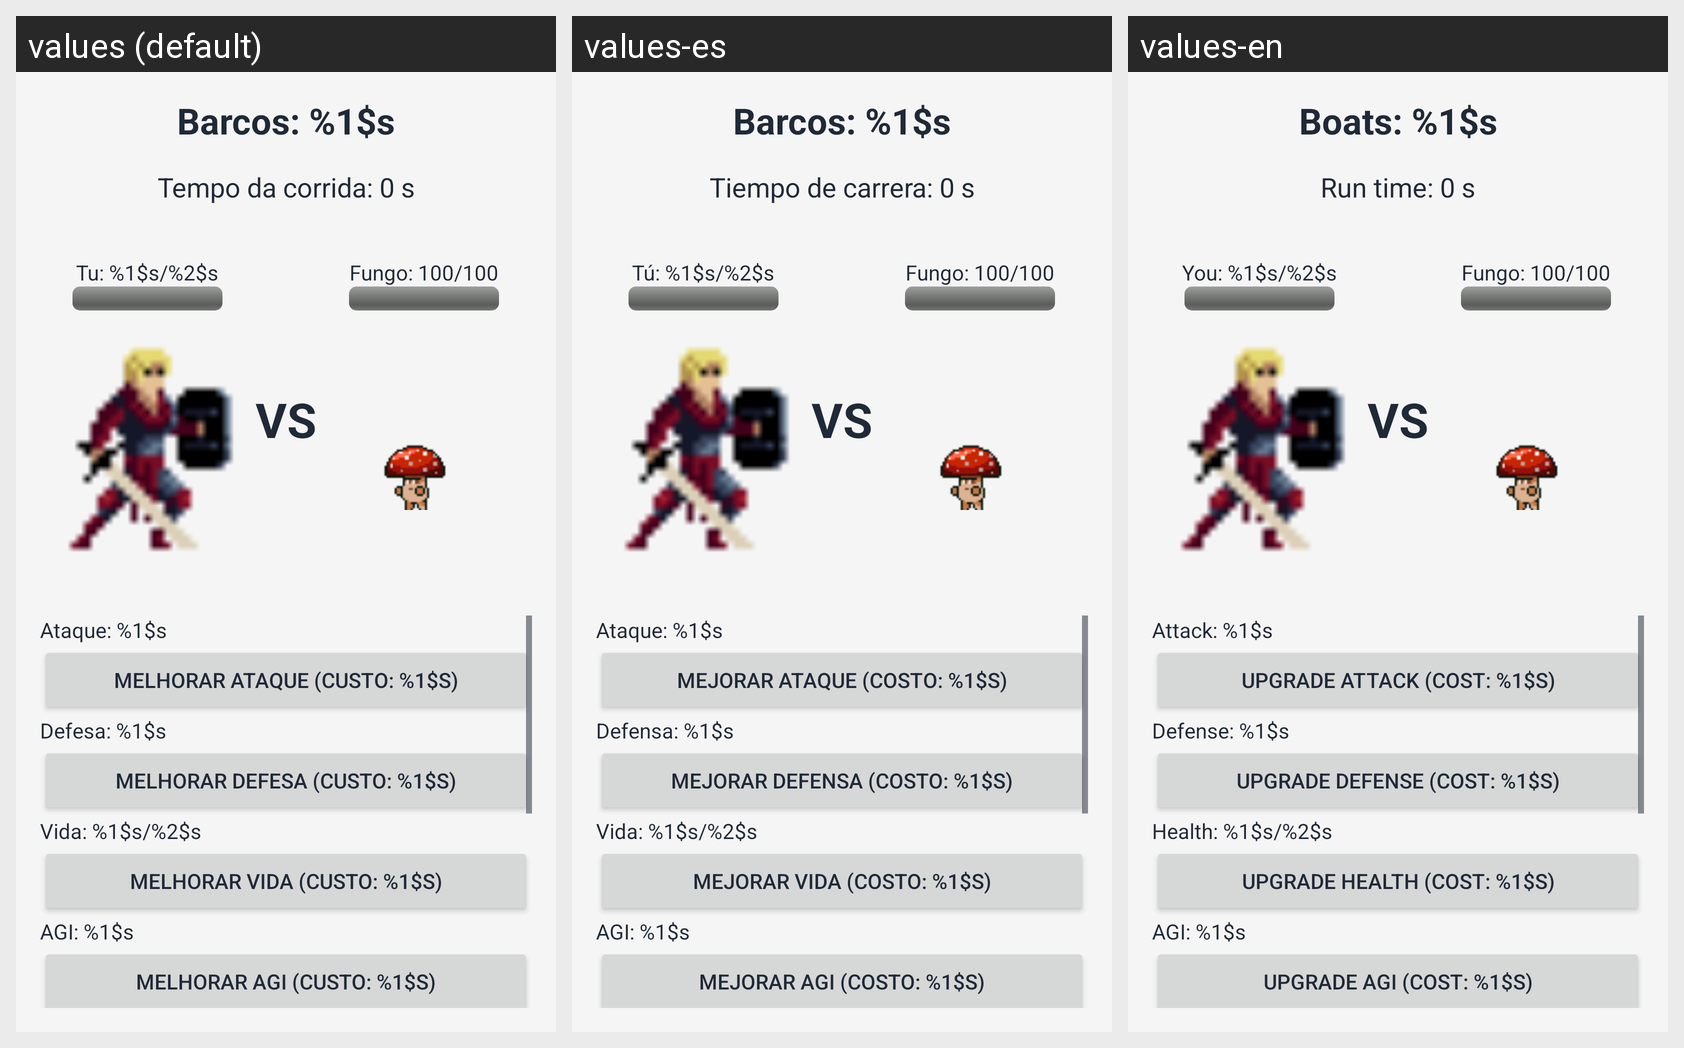

For this localized Android screen grid, give each drawn string resource with its value in every locale shown.
Android screen res/layout/activity_fights.xml rendered under 3 locales, left to right: values (default), values-es, values-en. Device: Nexus 5 (rendered at 1080×1920; each locale shown at half size, 540×960, under a caption strip naming it); theme Theme.PildoraClicker.
Strings drawn on this screen, with the default value and each locale's value (text and hints the layout hard-codes, and strings that could not be matched under every locale, appear in the picture but are not listed):

score_label
  values: Barcos: %1$s
  values-es: Barcos: %1$s
  values-en: Boats: %1$s

run_timer_default
  values: Tempo da corrida: 0 s
  values-es: Tiempo de carrera: 0 s
  values-en: Run time: 0 s

tu_label
  values: Tu: %1$s/%2$s
  values-es: Tú: %1$s/%2$s
  values-en: You: %1$s/%2$s

vs_label
  values: VS
  values-es: VS
  values-en: VS

enemy_health_default
  values: Fungo: 100/100
  values-es: Fungo: 100/100
  values-en: Fungo: 100/100

stat_attack_label
  values: Ataque: %1$s
  values-es: Ataque: %1$s
  values-en: Attack: %1$s

upgrade_attack
  values: Melhorar Ataque (Custo: %1$s)
  values-es: Mejorar ataque (Costo: %1$s)
  values-en: Upgrade attack (Cost: %1$s)

stat_defense_label
  values: Defesa: %1$s
  values-es: Defensa: %1$s
  values-en: Defense: %1$s

upgrade_defense
  values: Melhorar Defesa (Custo: %1$s)
  values-es: Mejorar defensa (Costo: %1$s)
  values-en: Upgrade defense (Cost: %1$s)

stat_health_label
  values: Vida: %1$s/%2$s
  values-es: Vida: %1$s/%2$s
  values-en: Health: %1$s/%2$s

upgrade_health
  values: Melhorar Vida (Custo: %1$s)
  values-es: Mejorar vida (Costo: %1$s)
  values-en: Upgrade health (Cost: %1$s)

stat_agi_label
  values: AGI: %1$s
  values-es: AGI: %1$s
  values-en: AGI: %1$s

upgrade_agi
  values: Melhorar AGI (Custo: %1$s)
  values-es: Mejorar AGI (Costo: %1$s)
  values-en: Upgrade AGI (Cost: %1$s)
